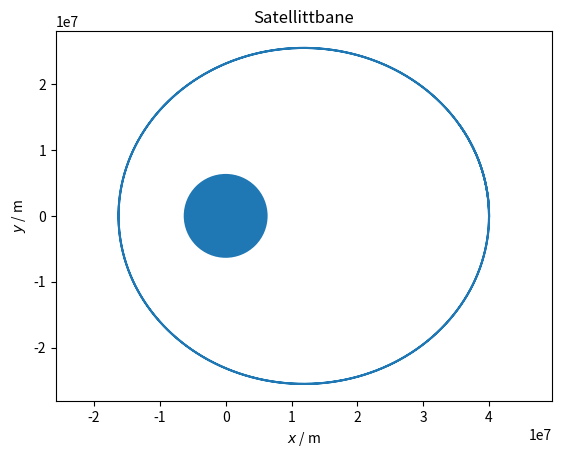

Python code for this plot:
# pylint: skip-file
import numpy as np
import matplotlib.pyplot as plt

# Konstanter
m = 100           # masse satellitt, kg
M = 5.972e24      # masse av jorda, kg
gamma = 6.67e-11  # gravitasjonskonstanten, Nm^2/kg^2 (IKKE ENDRE)

# Startverdier
r = np.array([4e7, 0])    # posisjonen til satellitten, m
v = np.array([0, 2.4e3])  # farten til satellitten, m/s
t = 0                  # tid, s

# Liste for lagring av verdier
r_liste = [r]  # liste med posisjoner

# Variable krefter, beregning av kraftsum og akselerasjon
def akselerasjon(r):
  G_abs = gamma*m*M/np.linalg.norm(r)**2  # absoluttverdi gravitasjon, N
  e_r = -r/np.linalg.norm(r)              # enhetsvektor mot sentrum av jorda
  G = G_abs*e_r                 # gravitasjonskraft med riktig retning
  aks = G/m                     # akselerasjon, m/s^2
  return aks

# Simulerer bevegelsen så lenge det ikke har gått 1*10^5 s
# og banen er over jordoverflaten.
dt = 10  # tidssteg, s

while t < 1e5 and np.linalg.norm(r) > 6.371e6:
  a = akselerasjon(r)  # beregner akselerasjon
  v = v + a*dt         # beregner ny fart
  r = r + v*dt         # beregner ny posisjon
  t = t + dt           # ny tid

  #Lagring av 2D-verdier
  r_liste = np.concatenate([r_liste, [r]])

# Tegner graf
plt.axis("equal")                            # like akser
plt.title("Satellittbane")                   # tittel
plt.xlabel("$x$ / m")                        # navn på x-aksen
plt.ylabel("$y$ / m")                        # navn på y-aksen
plt.gca().add_artist(plt.Circle((0,0), 6.37e6))  # sirkel som viser jorda
plt.plot(r_liste[:,0], r_liste[:,1])         # plotter posisjonen
plt.show()                                   # viser grafen